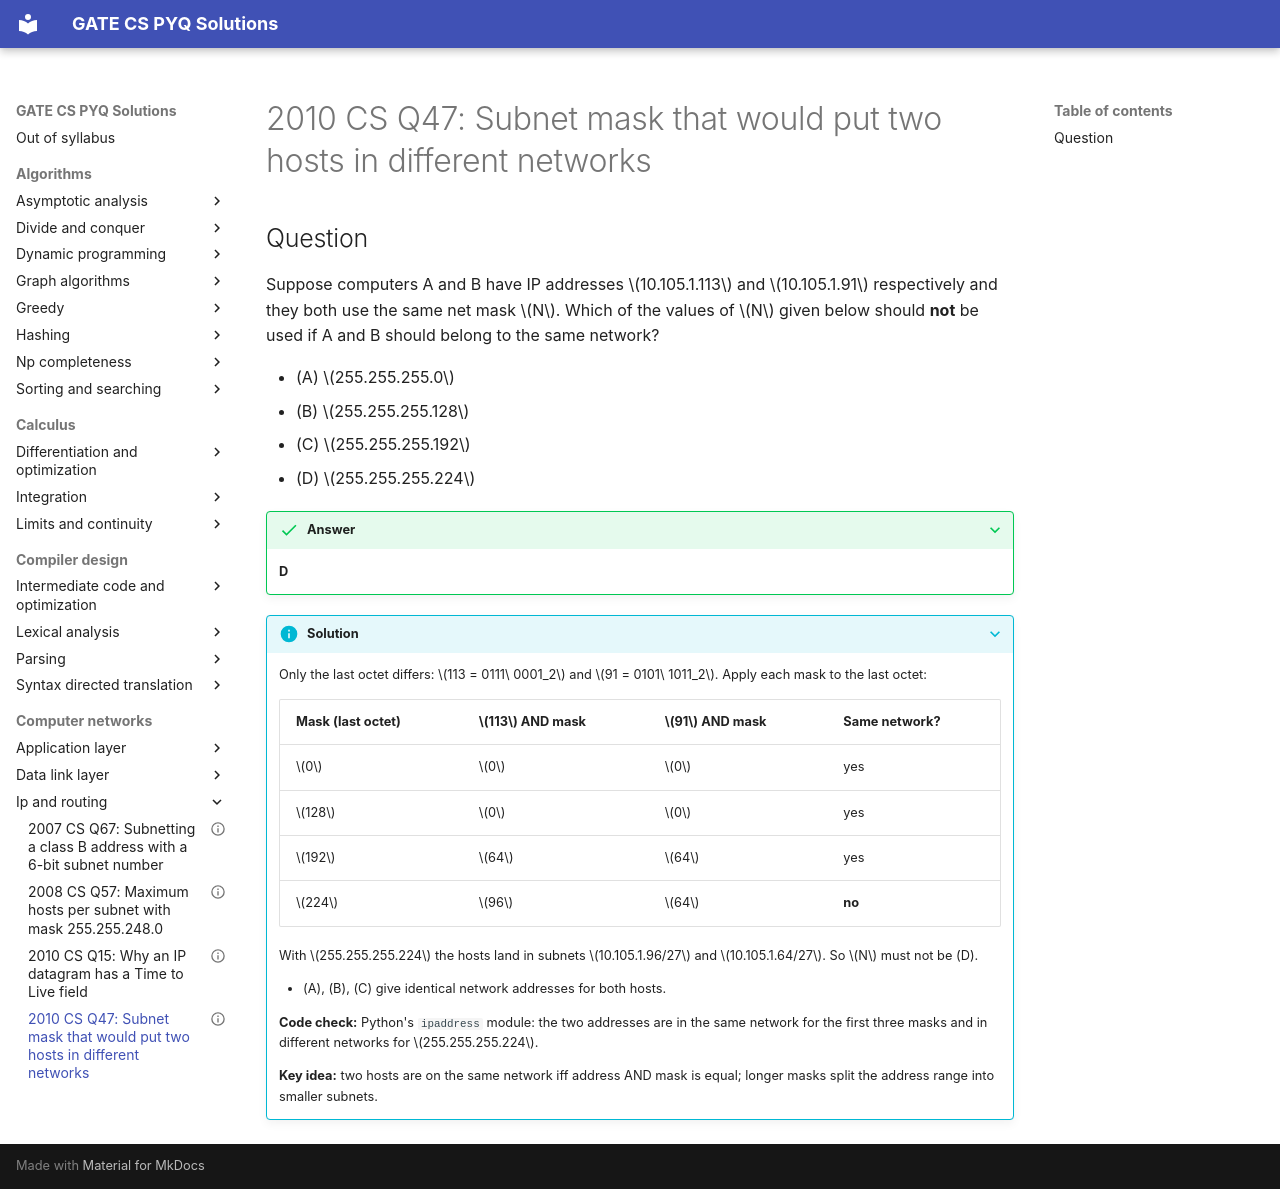

repository: saheenusman/GATE-PYQs · page: computer-networks/ip-and-routing/2010-set1-q47/index.html · generator: mkdocs

---
title: "2010 CS Q47: Subnet mask that would put two hosts in different networks"
year: 2010
set: 1
paper: CS
q_no: 47
subject: computer-networks
topic: ip-and-routing
also: []
marks: 2
type: MCQ
official_answer: "D"
status: verified
---

# 2010 CS Q47: Subnet mask that would put two hosts in different networks

## Question

Suppose computers A and B have IP addresses $10.105.1.113$ and $10.105.1.91$ respectively and they both use the same net mask $N$. Which of the values of $N$ given below should **not** be used if A and B should belong to the same network?

- (A) $255.255.255.0$
- (B) $255.255.255.128$
- (C) $255.255.255.192$
- (D) $255.255.255.224$

<details class="success" markdown="1">
<summary>Answer</summary>

**D**

</details>

<details class="info" markdown="1">
<summary>Solution</summary>

Only the last octet differs: $113 = 0111\ 0001_2$ and $91 = 0101\ 1011_2$. Apply each mask to the last octet:

| Mask (last octet) | $113$ AND mask | $91$ AND mask | Same network? |
|---|---|---|---|
| $0$ | $0$ | $0$ | yes |
| $128$ | $0$ | $0$ | yes |
| $192$ | $64$ | $64$ | yes |
| $224$ | $96$ | $64$ | **no** |

With $255.255.255.224$ the hosts land in subnets $10.105.1.96/27$ and $10.105.1.64/27$. So $N$ must not be (D).

- (A), (B), (C) give identical network addresses for both hosts.

**Code check:** Python's `ipaddress` module: the two addresses are in the same network for the first three masks and in different networks for $255.255.255.224$.

**Key idea:** two hosts are on the same network iff address AND mask is equal; longer masks split the address range into smaller subnets.

</details>
